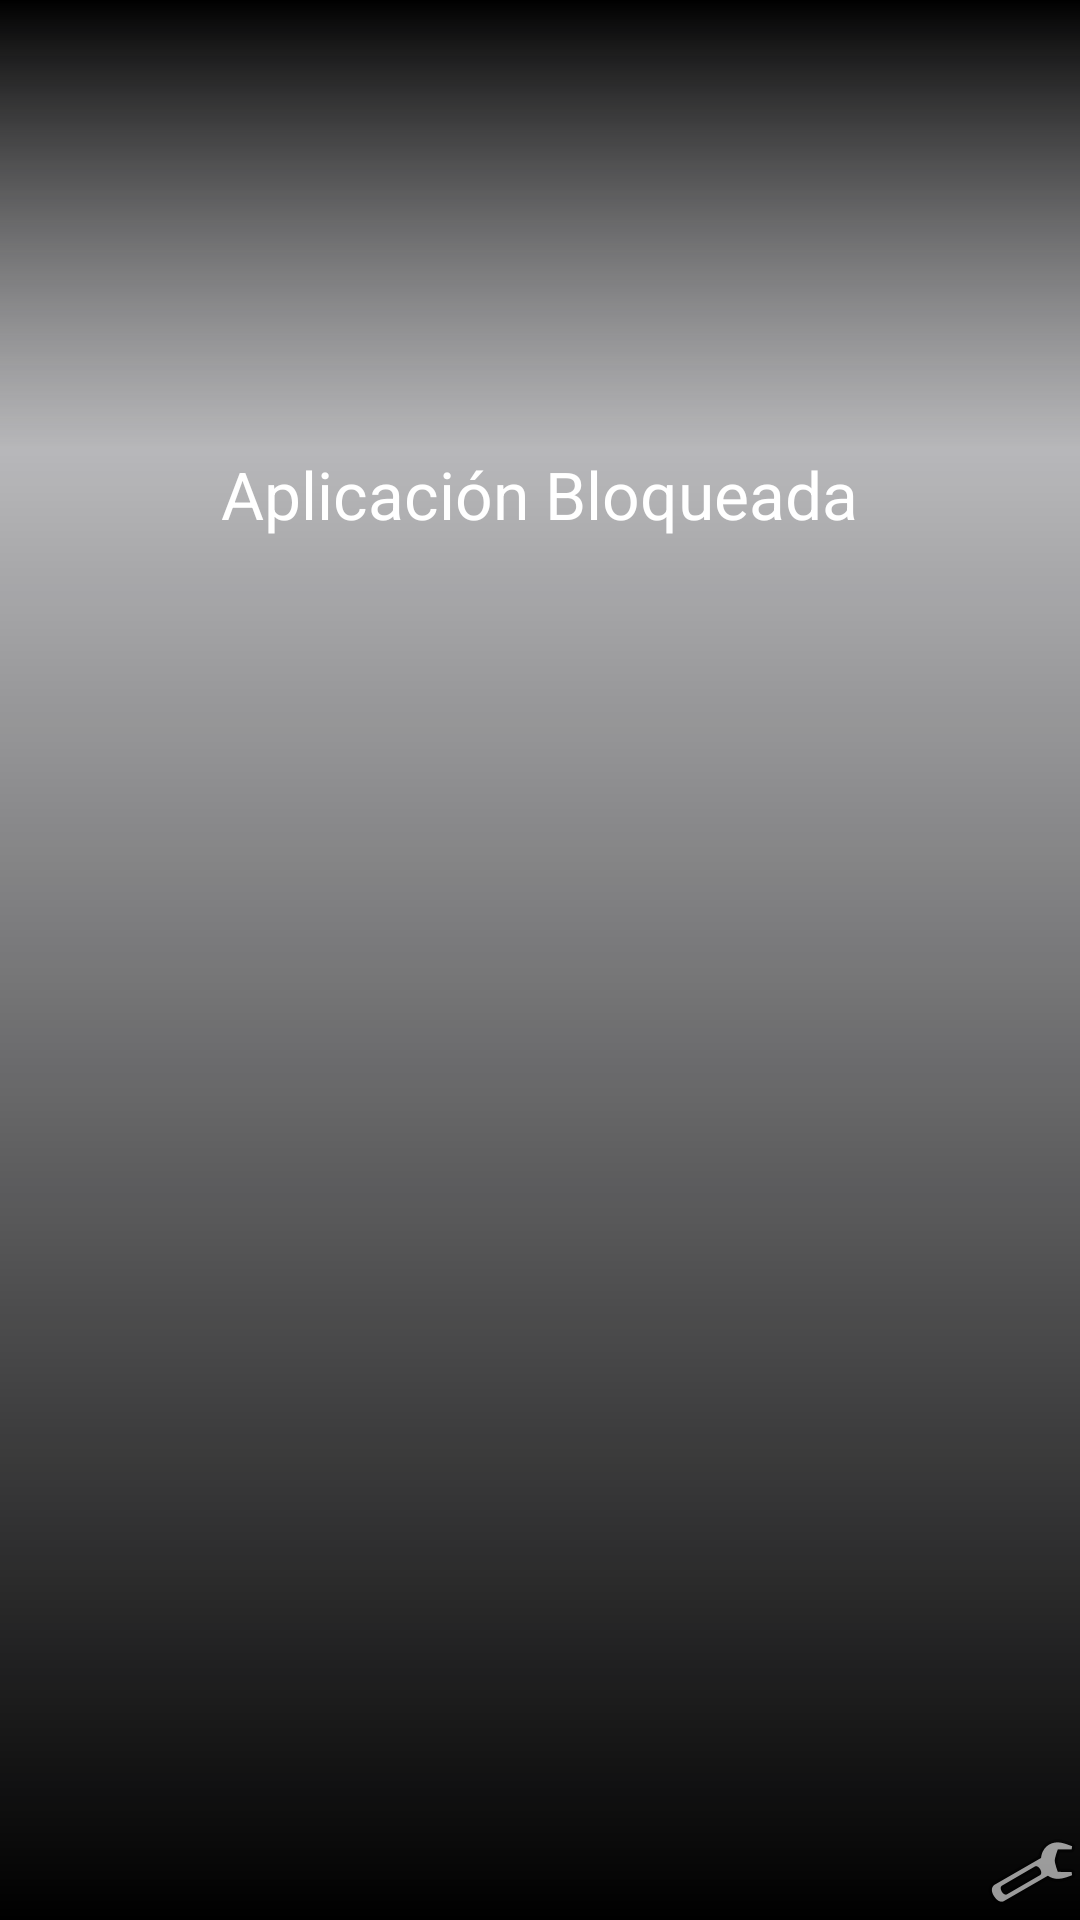

This screen was rendered from an Android layout file. Write that file and the resources it references.
<!-- AndroidManifest.xml: application theme NoActionBar -->
<!-- res/layout/intercepted_main.xml -->
<?xml version="1.0" encoding="utf-8"?>
<RelativeLayout xmlns:android="http://schemas.android.com/apk/res/android"
    android:id="@+id/layout"
    android:layout_width="match_parent"
    android:layout_height="match_parent"
	android:theme="@android:style/Theme.NoTitleBar.Fullscreen">

    <ImageView
        android:id="@+id/imageView1"
        android:layout_width="wrap_content"
        android:layout_height="150dp"
        android:layout_alignParentLeft="true"
        android:layout_alignParentRight="true"
        android:layout_alignParentTop="true"
        android:src="@drawable/gradient_shape_inverted" />

    <ImageView
        android:id="@+id/imageView2"
        android:layout_width="match_parent"
        android:layout_height="100dp"
        android:layout_alignParentBottom="true"
        android:layout_alignParentLeft="true"
        android:layout_alignParentRight="true"
        android:layout_alignParentTop="true"
        android:src="@drawable/gradient_shape" />

    <TextView
        android:id="@+id/textViewFirst"
        android:layout_width="wrap_content"
        android:layout_height="wrap_content"
        android:layout_below="@+id/imageView1"
        android:layout_centerHorizontal="true"
        android:text="Aplicación Bloqueada"
        android:textAppearance="?android:attr/textAppearanceLarge" />

    <ImageButton
        android:id="@+id/cancelbutton"
        android:layout_width="wrap_content"
        android:layout_height="wrap_content"
        android:layout_alignParentBottom="true"
        android:layout_alignParentRight="true"
        android:background="@drawable/selector"
        android:onClick="Continuar"
        android:src="@android:drawable/ic_menu_preferences" />

    <Button
        android:id="@+id/button1"
        android:layout_width="wrap_content"
        android:layout_height="wrap_content"
        android:layout_below="@+id/textViewFirst"
        android:layout_centerHorizontal="true"
        android:onClick="Continuar1Min"
        android:text="Continuar 1 min"
        android:visibility="invisible" />

</RelativeLayout>
<!-- resources referenced by this layout -->
<resources>
  <!-- drawable gradient_shape (drawable) -->
  <?xml version="1.0" encoding="utf-8"?>
  <shape xmlns:android="http://schemas.android.com/apk/res/android" >
      <gradient
              android:startColor="#ff000000"
              android:endColor="#00000000"
              android:angle="90" />
  
  </shape>
  <!-- drawable gradient_shape_inverted (drawable) -->
  <?xml version="1.0" encoding="utf-8"?>
  <shape xmlns:android="http://schemas.android.com/apk/res/android" >
      <gradient
              android:startColor="#00000000"
              android:endColor="#ff000000"
              android:angle="90" />
  
  </shape>
  <!-- drawable selector (drawable) -->
  <?xml version="1.0" encoding="utf-8"?>
  <selector xmlns:android="http://schemas.android.com/apk/res/android" >
          <item android:state_focused="true"
            android:drawable="@drawable/list_item_pressed" />
      <item android:state_pressed="true"
            android:drawable="@drawable/list_item_pressed" />
      <item android:state_selected="true"
            android:state_activated="true"
            android:drawable="@drawable/list_item_selected" />
      <item android:state_activated="true"
            android:drawable="@drawable/list_item_selected" />
      <item android:state_selected="true"
            android:drawable="@android:color/black" />
      <item android:drawable="@android:color/transparent" />
  </selector>
  <style name="NoActionBar" parent="@android:style/Theme.DeviceDefault.Light">
          <item name="android:windowActionBar">false</item>
          <item name="android:windowTitleSize">50dp</item>
  </style>
  <!-- drawable list_item_pressed (drawable) -->
  <?xml version="1.0" encoding="utf-8"?>
  <shape xmlns:android="http://schemas.android.com/apk/res/android" >
      <gradient
              android:startColor="#00000000"
              android:endColor="#ff000000"/>
  
  </shape>
  <!-- drawable list_item_selected (drawable) -->
  <?xml version="1.0" encoding="utf-8"?>
  <shape xmlns:android="http://schemas.android.com/apk/res/android" >
      <gradient
              android:startColor="#ff000000"
              android:endColor="#00000000"/>
  
  </shape>
</resources>
